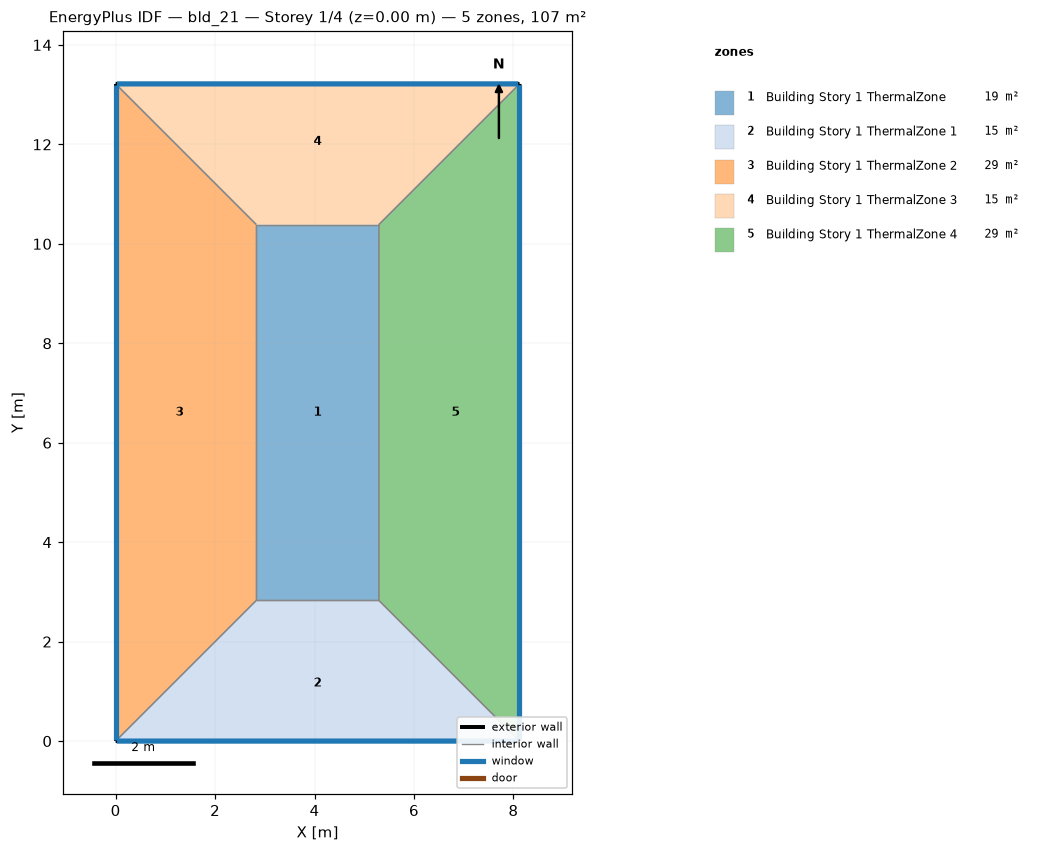
=== STOREY PLAN SPEC (per zone: floor XY polygon, exterior-wall plan segments, windows/doors) ===
zone 1: Building Story 1 ThermalZone  (18.6 m²)
  floor: (5.29, 2.83) (2.83, 2.83) (2.83, 10.39) (5.29, 10.39)
  interior walls: 4
zone 2: Building Story 1 ThermalZone 1  (15.0 m²)
  floor: (8.12, 0.00) (0.00, 0.00) (2.83, 2.83) (5.29, 2.83)
  exterior wall: (0.00, 0.00) – (8.12, 0.00)  [8.1 m]
    window: (0.03, 0.00) – (8.10, 0.00)  [8.8 m²]
  interior walls: 3
zone 3: Building Story 1 ThermalZone 2  (29.4 m²)
  floor: (0.00, 0.00) (-0.00, 13.22) (2.83, 10.39) (2.83, 2.83)
  exterior wall: (-0.00, 13.22) – (0.00, 0.00)  [13.2 m]
    window: (-0.00, 13.19) – (-0.00, 0.03)  [14.3 m²]
  interior walls: 3
zone 4: Building Story 1 ThermalZone 3  (15.0 m²)
  floor: (-0.00, 13.22) (8.12, 13.22) (5.29, 10.39) (2.83, 10.39)
  exterior wall: (8.12, 13.22) – (-0.00, 13.22)  [8.1 m]
    window: (8.10, 13.22) – (0.03, 13.22)  [8.8 m²]
  interior walls: 3
zone 5: Building Story 1 ThermalZone 4  (29.4 m²)
  floor: (8.12, 13.22) (8.12, 0.00) (5.29, 2.83) (5.29, 10.39)
  exterior wall: (8.12, 0.00) – (8.12, 13.22)  [13.2 m]
    window: (8.12, 0.03) – (8.12, 13.19)  [14.3 m²]
  interior walls: 3

=== DERIVED (storey summary) ===
Building: bld_21
Storey: 1 of 4  (floor level z = 0.00 m)
Storey gross floor area: 107.3 m²
Zones on this storey: 5
  - Building Story 1 ThermalZone: floor 18.6 m²
  - Building Story 1 ThermalZone 1: floor 15.0 m²; exterior wall 8.1 m (29.2 m²); 1 window(s) 8.8 m²; WWR 30.0%
  - Building Story 1 ThermalZone 2: floor 29.4 m²; exterior wall 13.2 m (47.6 m²); 1 window(s) 14.3 m²; WWR 30.0%
  - Building Story 1 ThermalZone 3: floor 15.0 m²; exterior wall 8.1 m (29.2 m²); 1 window(s) 8.8 m²; WWR 30.0%
  - Building Story 1 ThermalZone 4: floor 29.4 m²; exterior wall 13.2 m (47.6 m²); 1 window(s) 14.3 m²; WWR 30.0%
Zone adjacency: (none detected)